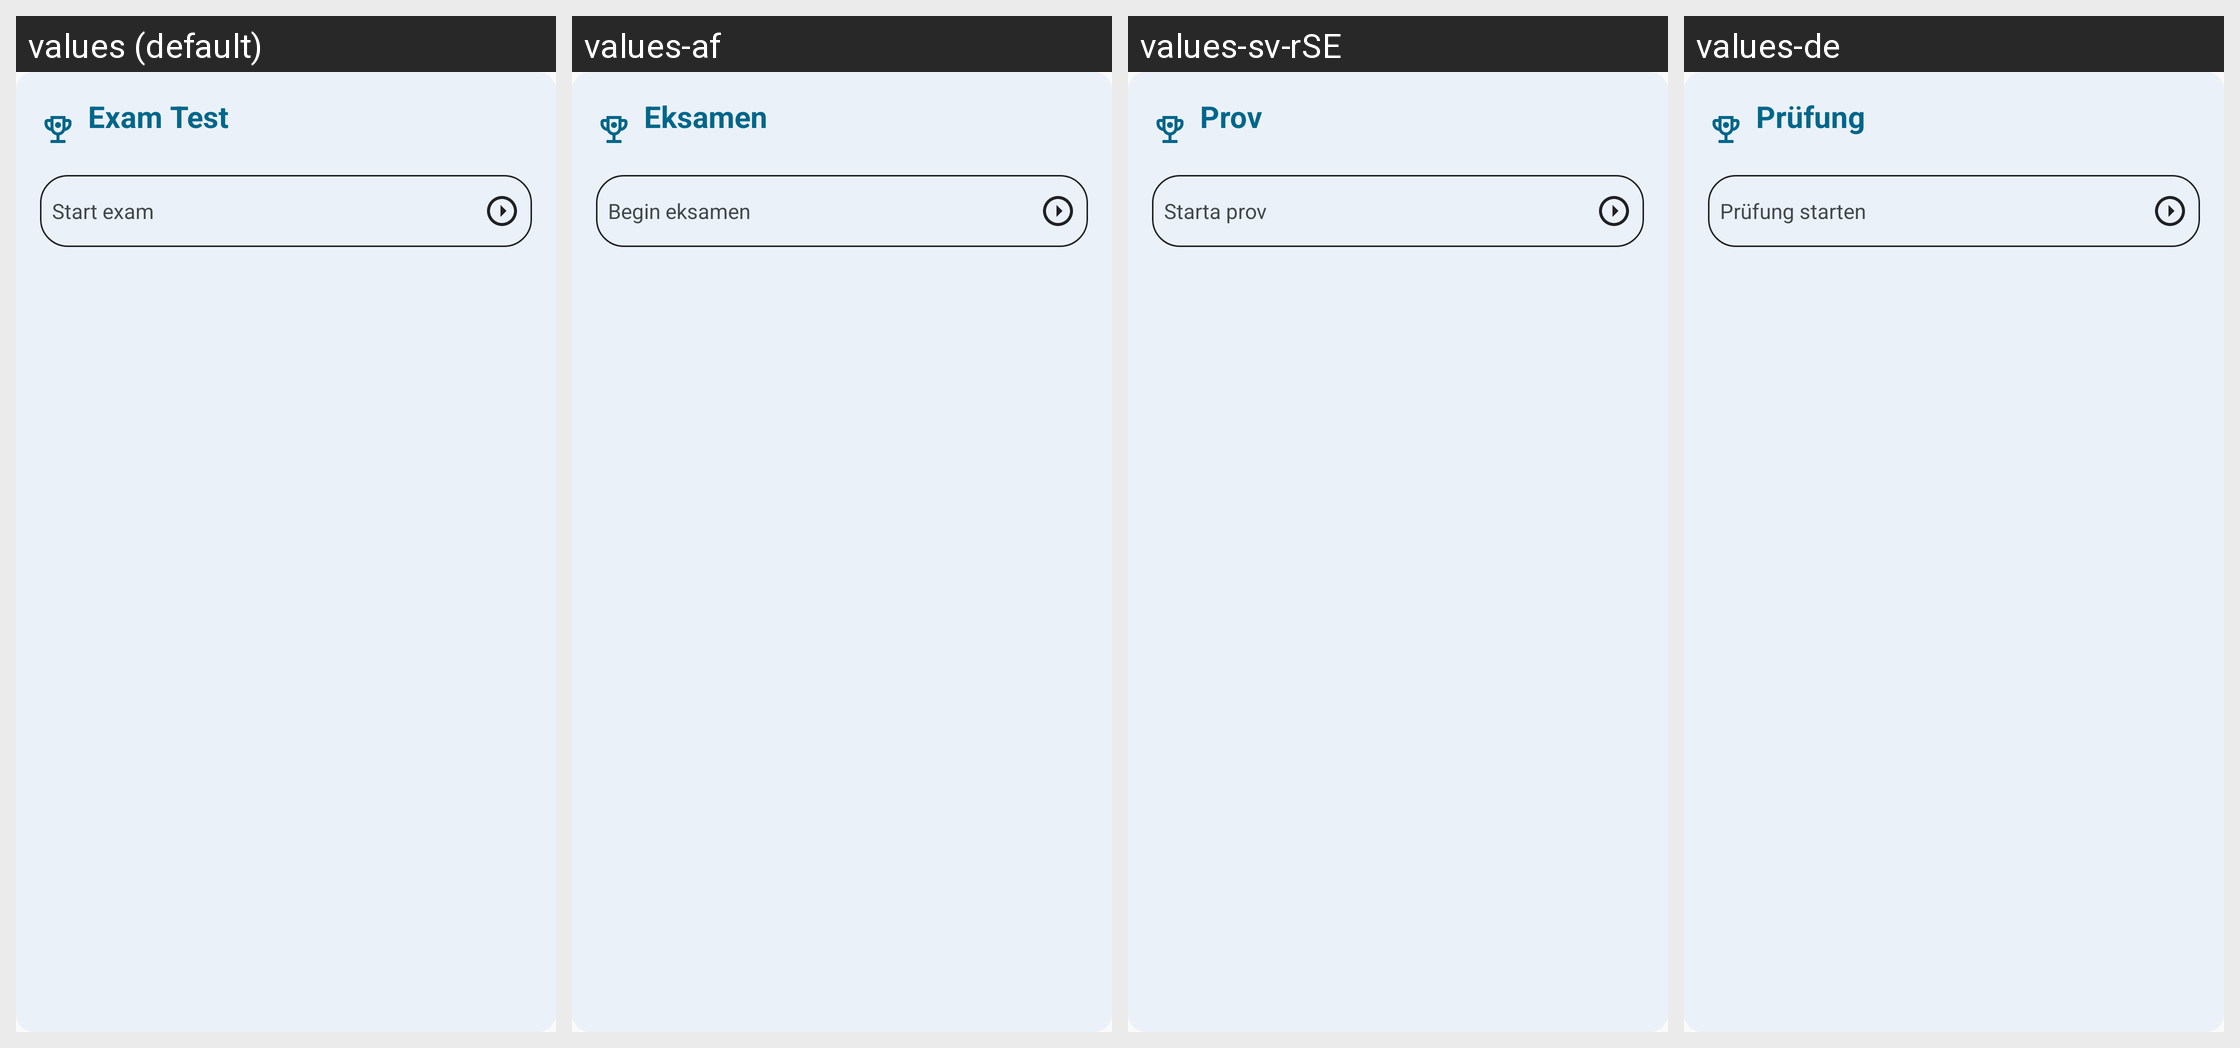

The Android screen above is rendered under several locales of the same app. Produce the string resources it draws, with the default and per-locale values.
Android screen res/layout/exam_box.xml rendered under 4 locales, left to right: values (default), values-af, values-sv-rSE, values-de. Device: Nexus 5 (rendered at 1080×1920; each locale shown at half size, 540×960, under a caption strip naming it); theme AppTheme.
Other locales in the repository, not shown: values-bn, values-es, values-es-rAR, values-es-rES, values-es-rMX, values-fr, values-hi, values-it-rIT, values-pt-rBR, values-ur, values-ur-rIN, values-ur-rPK, values-zh-rCN.
Strings drawn on this screen, with the default value and each locale's value (text and hints the layout hard-codes, and strings that could not be matched under every locale, appear in the picture but are not listed):

exam_test_title
  values: Exam Test
  values-af: Eksamen
  values-sv-rSE: Prov
  values-de: Prüfung

exam_start
  values: Start exam
  values-af: Begin eksamen
  values-sv-rSE: Starta prov
  values-de: Prüfung starten
